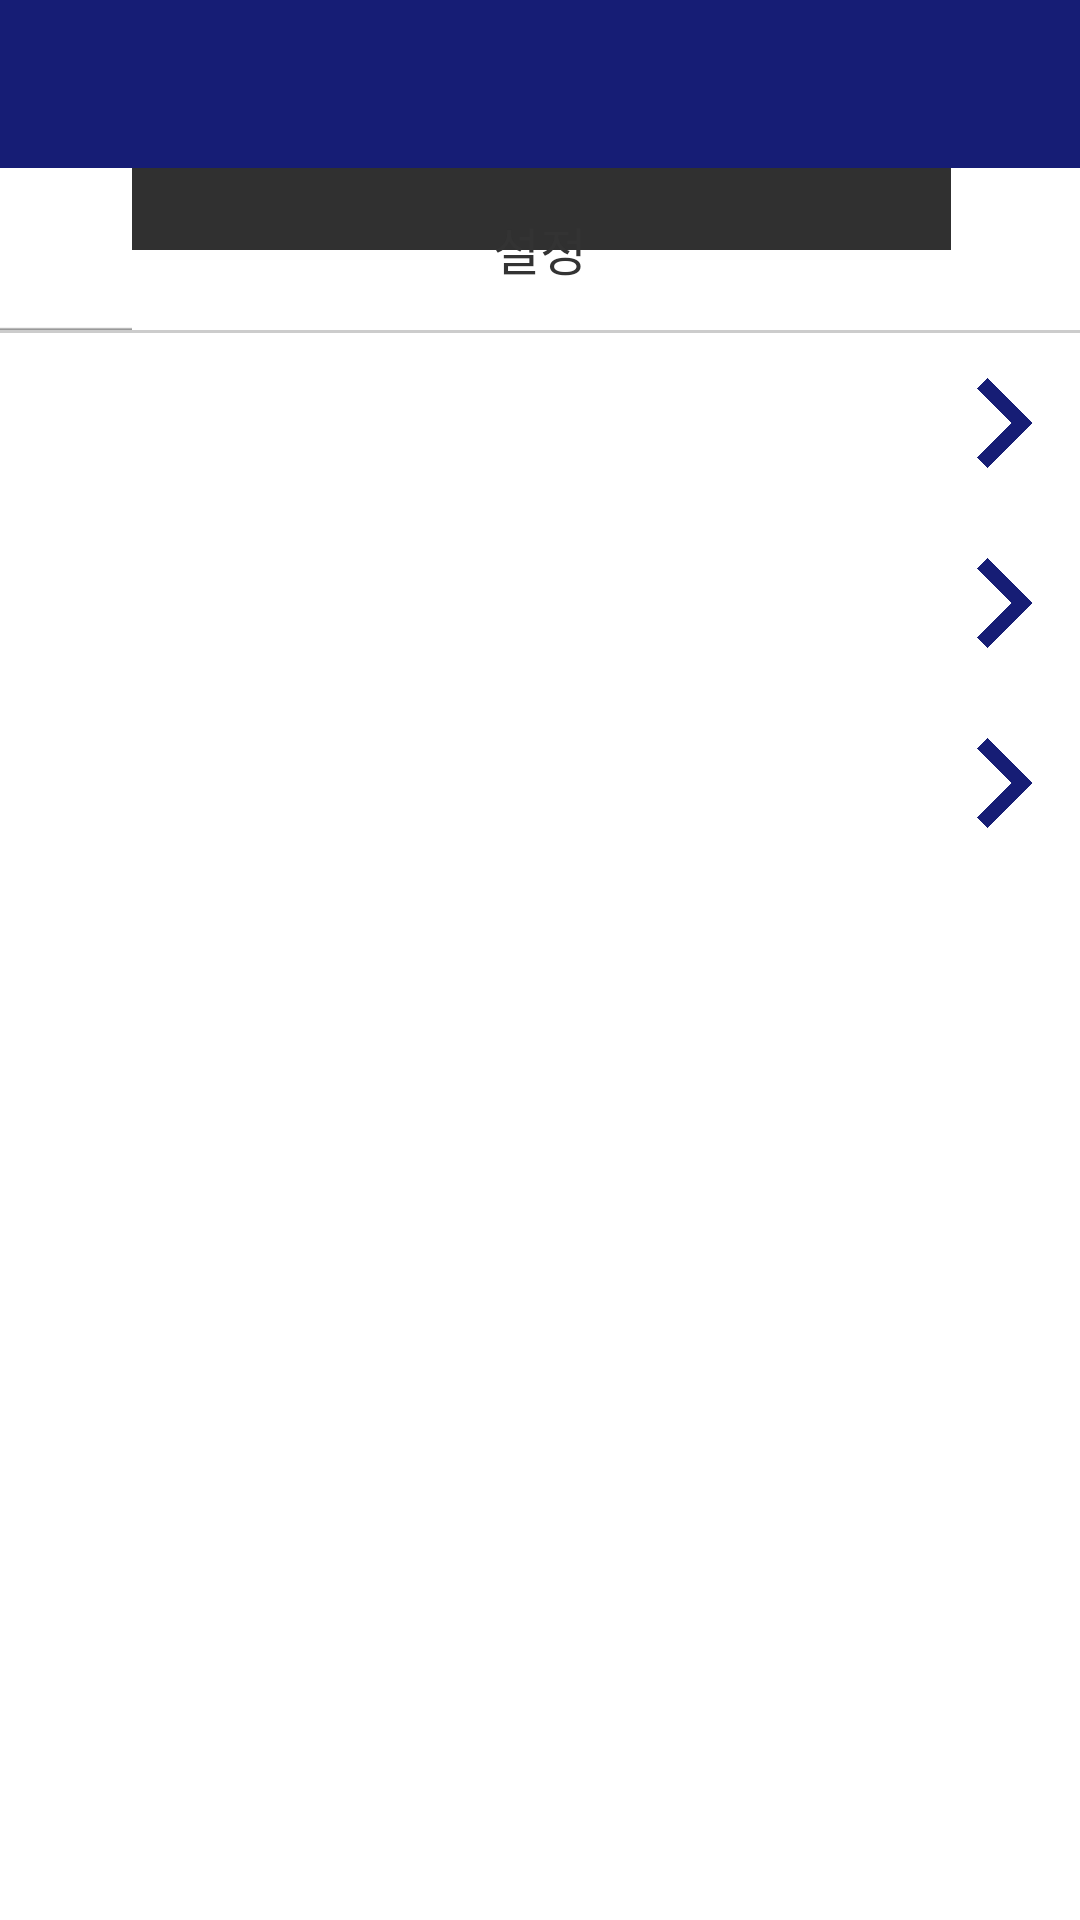

The Android layout XML behind this screen, and the referenced resources:
<!-- AndroidManifest.xml: application theme AppTheme -->
<!-- res/layout/activity_setting.xml -->
<?xml version="1.0" encoding="utf-8"?>
<LinearLayout xmlns:android="http://schemas.android.com/apk/res/android"
    android:layout_width="match_parent"
    android:layout_height="match_parent"
    android:orientation="vertical">

   <include layout="@layout/menu_bar"/>

    <RelativeLayout
        android:id="@+id/real2"
        android:layout_width="match_parent"
        android:layout_height="54dp"
        android:background="@drawable/nav_title_bg">


        <TextView
            android:id="@+id/textview"
            android:layout_width="wrap_content"
            android:layout_height="54dp"
            android:layout_centerHorizontal="true"
            android:layout_centerVertical="true"
            android:gravity="center"
            android:text="설정"
            android:textColor="#333333"
            android:textSize="17dp" />
    </RelativeLayout>

    <View
        android:layout_width="match_parent"
        android:layout_height="1dp"
        android:background="#cccccc" />

    <LinearLayout
        android:layout_width="match_parent"
        android:layout_height="match_parent"
        android:background="#ffffff"
        android:orientation="vertical">

        <RelativeLayout
            android:id="@+id/call_setting"
            android:layout_width="match_parent"
            android:layout_height="60dp"
            android:orientation="horizontal">

            <TextView
                android:layout_width="match_parent"
                android:layout_height="60dp"
                android:layout_marginLeft="20dp"
                android:gravity="center_vertical"
                android:text="전화"
                android:textColor="@color/black_to_white"
                android:textSize="17dp" />

            <ImageView
                android:layout_width="30dp"
                android:layout_height="30dp"
                android:layout_alignParentRight="true"
                android:layout_centerVertical="true"
                android:layout_marginRight="10dp"
                android:background="@drawable/arrow_button" />
        </RelativeLayout>

        <RelativeLayout
            android:id="@+id/message_setting"
            android:layout_width="match_parent"
            android:layout_height="60dp"
            android:orientation="horizontal">

            <TextView
                android:layout_width="match_parent"
                android:layout_height="60dp"
                android:layout_marginLeft="20dp"
                android:gravity="center_vertical"
                android:text="메세지"
                android:textColor="@color/black_to_white"
                android:textSize="17dp" />

            <ImageView
                android:layout_width="30dp"
                android:layout_height="30dp"
                android:layout_alignParentRight="true"
                android:layout_centerVertical="true"
                android:layout_marginRight="10dp"
                android:background="@drawable/arrow_button" />
        </RelativeLayout>

        <RelativeLayout
            android:id="@+id/navigation_setting"
            android:layout_width="match_parent"
            android:layout_height="60dp"
            android:orientation="horizontal">

            <TextView
                android:layout_width="match_parent"
                android:layout_height="60dp"
                android:layout_marginLeft="20dp"
                android:gravity="center_vertical"
                android:text="네비게이션"
                android:textColor="@color/black_to_white"
                android:textSize="17dp" />

            <ImageView
                android:layout_width="30dp"
                android:layout_height="30dp"
                android:layout_alignParentRight="true"
                android:layout_centerVertical="true"
                android:layout_marginRight="10dp"
                android:background="@drawable/arrow_button" />
        </RelativeLayout>
    </LinearLayout>
</LinearLayout>
<!-- res/layout/menu_bar.xml (included above) -->
<?xml version="1.0" encoding="utf-8"?>
<android.support.v7.widget.Toolbar xmlns:android="http://schemas.android.com/apk/res/android"
    xmlns:app="http://schemas.android.com/apk/res-auto"
    android:id="@+id/toolbar"
    app:theme="@style/ThemeOverlay.AppCompat.ActionBar"
    android:layout_width="match_parent"

    android:layout_height="?attr/actionBarSize"
    android:minHeight="?attr/actionBarSize"
    android:background="#161d75">

    <TextView
        android:id="@+id/text_view_toolbar_title"
        android:layout_centerInParent="true"
        android:layout_width="match_parent"
        android:layout_height="match_parent"
        android:textColor="#ffffff"
        android:textSize="32dp"
        android:textStyle="bold"
        android:gravity="center"
        android:layout_marginLeft="20dp"/>

</android.support.v7.widget.Toolbar>
<!-- resources referenced by this layout -->
<resources>
  <!-- drawable arrow_button: png bitmap (drawable-xxhdpi, 2023 bytes) -->
  <style name="AppTheme" parent="Theme.AppCompat.NoActionBar">
          <item name="colorPrimary">@android:color/white</item>
          
      </style>
</resources>
